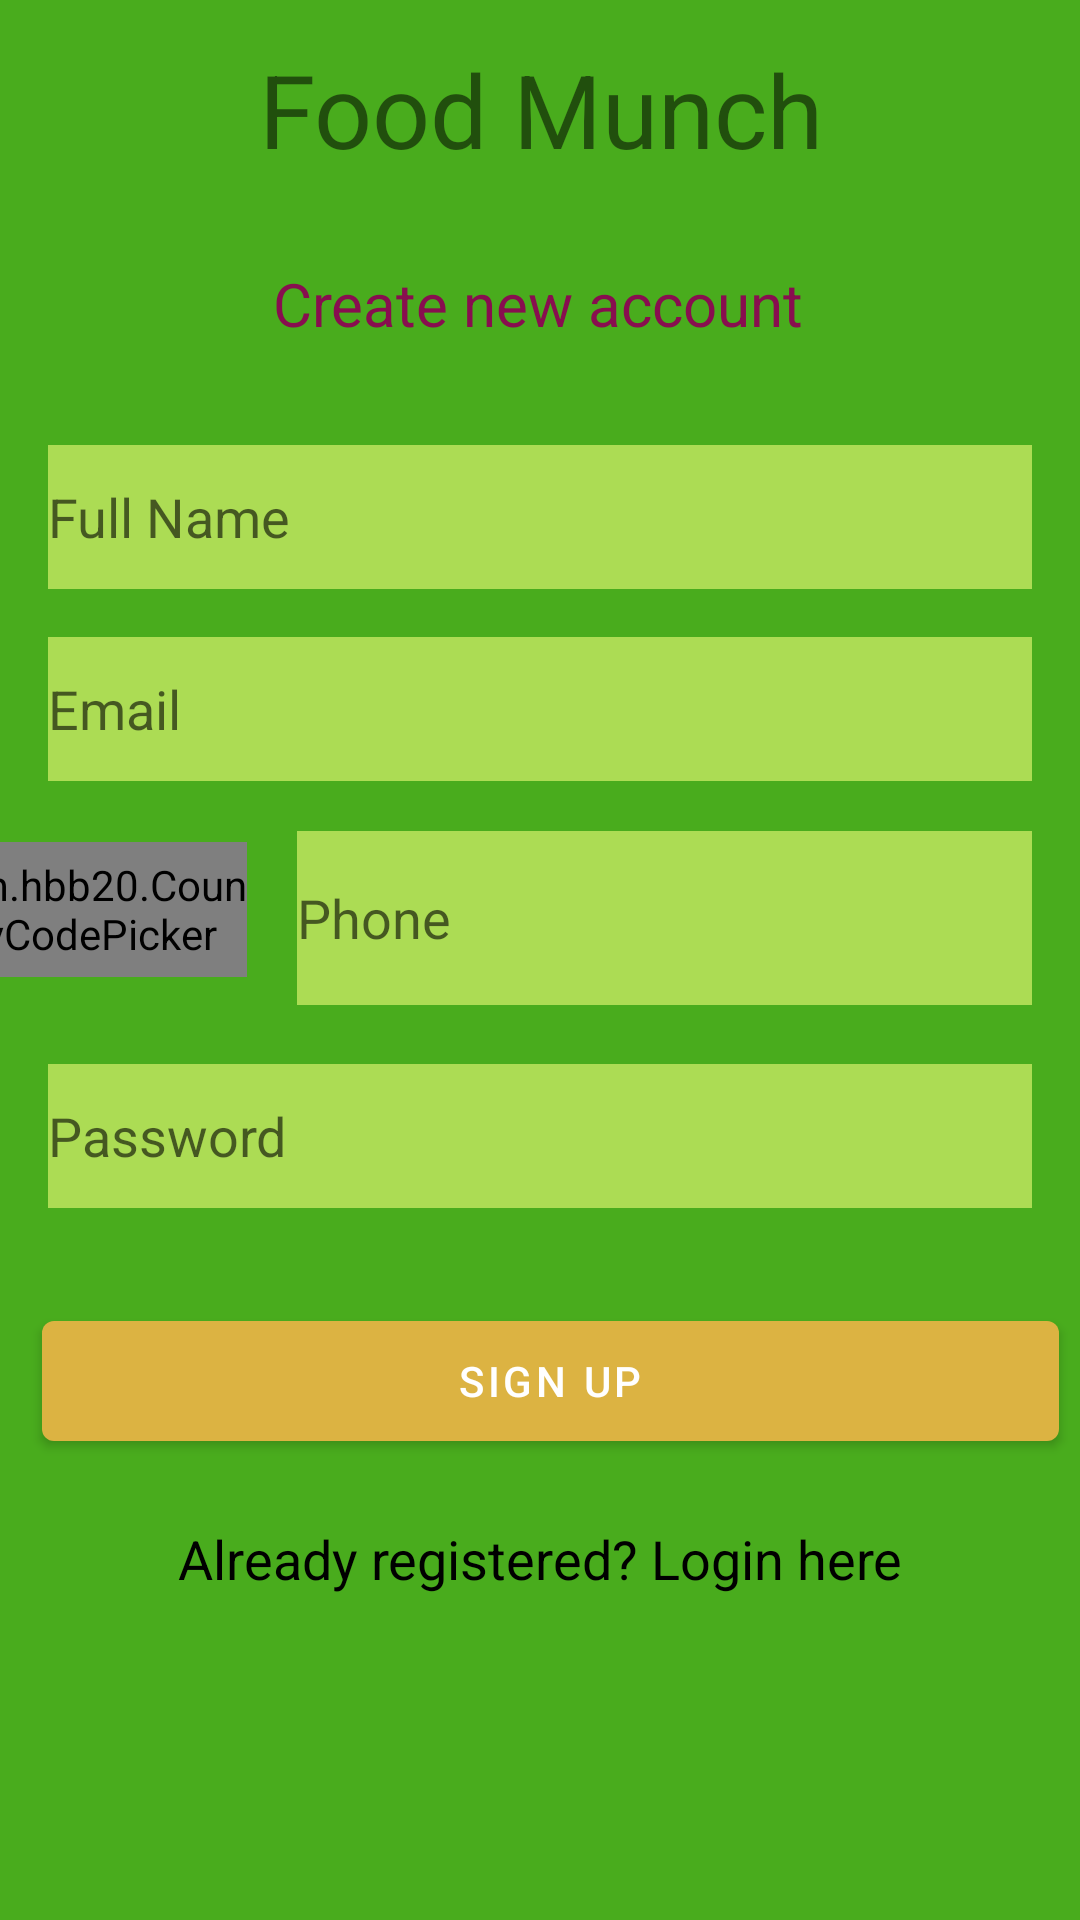

Layout XML and referenced resources for this Android screen:
<!-- AndroidManifest.xml: application theme Theme.FoodMunch -->
<!-- res/layout/activity_register.xml -->
<?xml version="1.0" encoding="utf-8"?>
<androidx.constraintlayout.widget.ConstraintLayout
        xmlns:android="http://schemas.android.com/apk/res/android"
        xmlns:tools="http://schemas.android.com/tools"
        xmlns:app="http://schemas.android.com/apk/res-auto"
        android:layout_width="match_parent"
        android:layout_height="match_parent"
        android:background="#49AC1D"
        tools:context=".register">


    <TextView
            android:id="@+id/textView"
            android:layout_width="247dp"
            android:layout_height="49dp"
            android:fontFamily="sans-serif"
            android:text="Food Munch"
            android:textAlignment="center"
            android:textSize="34sp"
            app:layout_constraintBottom_toBottomOf="parent"
            app:layout_constraintEnd_toEndOf="parent"
            app:layout_constraintStart_toStartOf="parent"
            app:layout_constraintTop_toTopOf="parent"
            app:layout_constraintVertical_bias="0.023" android:gravity="center_horizontal"
            tools:ignore="HardcodedText"/>

    <TextView
        android:id="@+id/textView2"
        android:layout_width="wrap_content"
        android:layout_height="wrap_content"
        android:layout_marginStart="15dp"
        android:layout_marginTop="25dp"
        android:layout_marginEnd="15dp"
        android:layout_marginBottom="35dp"
        android:fontFamily="sans-serif"
        android:gravity="center_horizontal"
        android:text="Create new account"
        android:textAlignment="center"
        android:textColor="#880E4F"
        android:textSize="20sp"
        app:layout_constraintBottom_toBottomOf="parent"
        app:layout_constraintEnd_toEndOf="parent"
        app:layout_constraintHorizontal_bias="0.496"
        app:layout_constraintStart_toStartOf="parent"
        app:layout_constraintTop_toBottomOf="@+id/textView"
        app:layout_constraintVertical_bias="0.0"
        tools:ignore="HardcodedText" />

    <EditText
            android:id="@+id/fullName"
            android:layout_width="0dp"
            android:layout_height="wrap_content"
            android:layout_marginStart="16dp"
            android:layout_marginTop="16dp"
            android:layout_marginEnd="16dp"
            android:layout_marginBottom="16dp"
            android:background="@color/black"
            android:backgroundTint="#ACDC54"
            android:backgroundTintMode="src_atop"
            android:ems="10"
            android:hint="Full Name"
            android:importantForAutofill="no"
            android:inputType="textPersonName"
            android:minHeight="48dp"
            app:layout_constraintBottom_toBottomOf="parent"
            app:layout_constraintEnd_toEndOf="parent"
            app:layout_constraintStart_toStartOf="parent"
            app:layout_constraintTop_toBottomOf="@+id/textView2"
            app:layout_constraintVertical_bias="0.04000002"
            tools:ignore="HardcodedText,TextContrastCheck"
        tools:targetApi="lollipop" />

    <EditText
            android:id="@+id/email"
            android:layout_width="0dp"
            android:layout_height="wrap_content"
            android:layout_marginStart="16dp"
            android:layout_marginTop="16dp"
            android:layout_marginEnd="16dp"
            android:layout_marginBottom="16dp"
            android:background="@color/black"
            android:backgroundTint="#ACDC54"
            android:ems="10"
            android:hint="Email"
            android:importantForAutofill="no"
            android:inputType="textEmailAddress"
            android:minHeight="48dp"
            app:layout_constraintBottom_toBottomOf="parent"
            app:layout_constraintEnd_toEndOf="parent"
            app:layout_constraintHorizontal_bias="0.0"
            app:layout_constraintStart_toStartOf="parent"
            app:layout_constraintTop_toBottomOf="@+id/fullName"
            app:layout_constraintVertical_bias="0.0"
            tools:ignore="HardcodedText,TextContrastCheck"
        tools:targetApi="lollipop" />

    <com.hbb20.CountryCodePicker
        android:id="@+id/ccp"
        android:layout_width="107dp"
        android:layout_height="45dp"
        android:layout_marginEnd="17dp"
        android:layout_marginBottom="29dp"
        app:ccp_autoDetectCountry="true"
        app:ccp_showNameCode="false"
        app:layout_constraintBottom_toTopOf="@+id/password"
        app:layout_constraintEnd_toStartOf="@+id/phone"
        tools:ccp_contentColor="#fcfdfd" />

    <EditText
        android:id="@+id/phone"
        android:layout_width="245dp"
        android:layout_height="58dp"
        android:layout_marginTop="16dp"
        android:layout_marginEnd="16dp"
        android:layout_marginBottom="16dp"
        android:background="#000000"
        android:backgroundTint="#ACDC54"
        android:ems="10"
        android:hint="Phone"
        android:importantForAutofill="no"
        android:inputType="phone"
        android:minHeight="48dp"
        app:layout_constraintBottom_toBottomOf="parent"
        app:layout_constraintEnd_toEndOf="parent"
        app:layout_constraintHorizontal_bias="1.0"
        app:layout_constraintStart_toStartOf="parent"
        app:layout_constraintTop_toBottomOf="@+id/email"
        app:layout_constraintVertical_bias="0.002"
        tools:ignore="HardcodedText,TextContrastCheck"
        tools:targetApi="lollipop" />

    <EditText
            android:id="@+id/password"
            android:layout_width="0dp"
            android:layout_height="wrap_content"
            android:layout_marginStart="16dp"
            android:layout_marginTop="16dp"
            android:layout_marginEnd="16dp"
            android:layout_marginBottom="16dp"
            android:background="#000000"
            android:backgroundTint="#ACDC54"
            android:ems="10"
            android:hint="Password"
            android:importantForAutofill="no"
            android:inputType="textPassword"
            android:minHeight="48dp"
            app:layout_constraintBottom_toBottomOf="parent"
            app:layout_constraintEnd_toEndOf="parent"
            app:layout_constraintHorizontal_bias="0.0"
            app:layout_constraintStart_toStartOf="parent"
            app:layout_constraintTop_toBottomOf="@+id/phone"
            app:layout_constraintVertical_bias="0.017"
            tools:ignore="HardcodedText,TextContrastCheck,UnusedAttribute" />

    <Button
            android:id="@+id/signup"
            android:layout_width="339dp"
            android:layout_height="52dp"
            android:layout_marginStart="32dp"
            android:layout_marginTop="16dp"
            android:layout_marginEnd="32dp"
            android:layout_marginBottom="16dp"
            android:text="Sign up"
            app:layout_constraintBottom_toBottomOf="parent"
            app:layout_constraintEnd_toEndOf="parent"
            app:layout_constraintHorizontal_bias="0.424"
            app:layout_constraintStart_toStartOf="parent"
            app:layout_constraintTop_toBottomOf="@+id/password"
            app:layout_constraintVertical_bias="0.102" tools:ignore="HardcodedText"/>

    <TextView
        android:id="@+id/alreadyregistered"
        android:layout_width="wrap_content"
        android:layout_height="wrap_content"
        android:fontFamily="sans-serif"
        android:minHeight="48dp"
        android:onClick="login"
        android:text="Already registered? Login here"
        android:textColor="#000000"
        android:textSize="18sp"
        app:layout_constraintBottom_toBottomOf="parent"
        app:layout_constraintEnd_toEndOf="parent"
        app:layout_constraintStart_toStartOf="parent"
        app:layout_constraintTop_toBottomOf="@+id/signup"
        app:layout_constraintVertical_bias="0.19999999"
        tools:ignore="HardcodedText" />

    <ProgressBar
            android:id="@+id/progressBar"
            style="?android:attr/progressBarStyle"
            android:layout_width="wrap_content"
            android:layout_height="wrap_content"
            android:visibility="invisible"
            app:layout_constraintBottom_toBottomOf="parent"
            app:layout_constraintEnd_toEndOf="parent"
            app:layout_constraintStart_toStartOf="parent"
            app:layout_constraintTop_toBottomOf="@+id/alreadyregistered"
            app:layout_constraintVertical_bias="0.26" />
</androidx.constraintlayout.widget.ConstraintLayout>
<!-- resources referenced by this layout -->
<resources>
  <color name="black">#FF000000</color>
  <style name="Theme.FoodMunch" parent="Theme.MaterialComponents.DayNight.DarkActionBar">
          
          <item name="colorPrimary">@color/purple_500</item>
          <item name="colorPrimaryVariant">@color/purple_700</item>
          <item name="colorOnPrimary">@color/white</item>
          
          <item name="colorSecondary">@color/teal_200</item>
          <item name="colorSecondaryVariant">@color/teal_700</item>
          <item name="colorOnSecondary">@color/black</item>
          
          <item name="android:statusBarColor" tools:targetApi="l">?attr/colorPrimaryVariant</item>
          
      </style>
  <color name="purple_500">#dcb342</color>
  <color name="purple_700">#d3a333</color>
  <color name="white">#FFFFFFFF</color>
  <color name="teal_200">#949298</color>
  <color name="teal_700">#1e1b25</color>
</resources>
